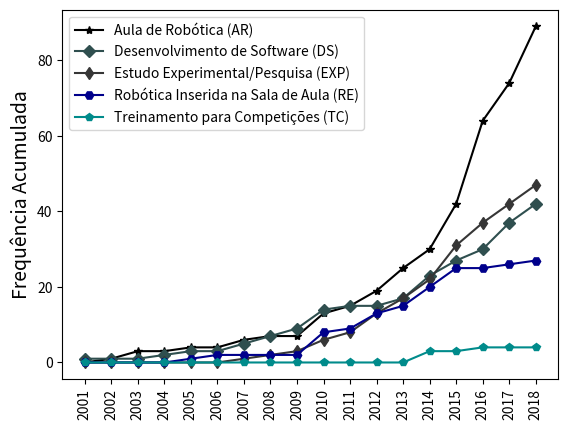

Reproduce this figure in Python.
import numpy as np
import matplotlib.pyplot as plt

N = 18
#Case Study
AR = (0,1,3,3,4,4,6,7,7,13,15,19,25,30,42,64,74,89)
#CR = (0,0,0,0,0,0,0,0,0,0,0,2,2,2,2,2,2,2)
DS = (1,1,1,2,3,3,5,7,9,14,15,15,17,23,27,30,37,42)
EXP =(0,0,0,0,0,0,1,2,3,6,8,13,17,22,31,37,42,47)
#LB = (0,0,0,0,0,0,0,0,0,0,0,0,0,0,1,1,1,1)
RE = (0,0,0,0,1,2,2,2,2,8,9,13,15,20,25,25,26,27)
#RL = (0,0,0,0,0,0,0,0,0,0,0,0,0,0,1,1,1,1)
TC = (0,0,0,0,0,0,0,0,0,0,0,0,0,3,3,4,4,4)

ind = np.arange(N)    # the x locations for the groups
width = 0.6  # the width of the bars

#Definir padrões
plt.plot(AR, marker='*', linestyle='-', color='#000000', label='Aula de Robótica (AR)')
#plt.plot(CR, marker='+', linestyle='-', color='#000080', label='CR')
plt.plot(DS, marker='D', linestyle='-', color='#2F4F4F', label='Desenvolvimento de Software (DS)')
plt.plot(EXP, marker='d', linestyle='-', color='#363636', label='Estudo Experimental/Pesquisa (EXP)')
#plt.plot(LB, marker='*', linestyle='-', color='#8B4513', label='LB')
plt.plot(RE, marker='H', linestyle='-', color='#00008B', label='Robótica Inserida na Sala de Aula (RE)')
#plt.plot(RL, marker='8', linestyle='-', color='#4B0082', label='RL')
plt.plot(TC, marker='p', linestyle='-', color='#008B8B', label='Treinamento para Competições (TC)')

plt.legend()

plt.xticks(ind, ('2001','2002','2003','2004','2005','2006','2007','2008','2009','2010','2011','2012', '2013', '2014', '2015', '2016','2017','2018'))
#plt.yscale('log')

plt.xticks(rotation=90)
#plt.xlabel('Anos analisados', fontsize=16)
plt.ylabel('Frequência Acumulada', fontsize=14)

#plt.show()
plt.savefig('estcaso.pdf')
#plt.close()

#grafico aparentemente o
